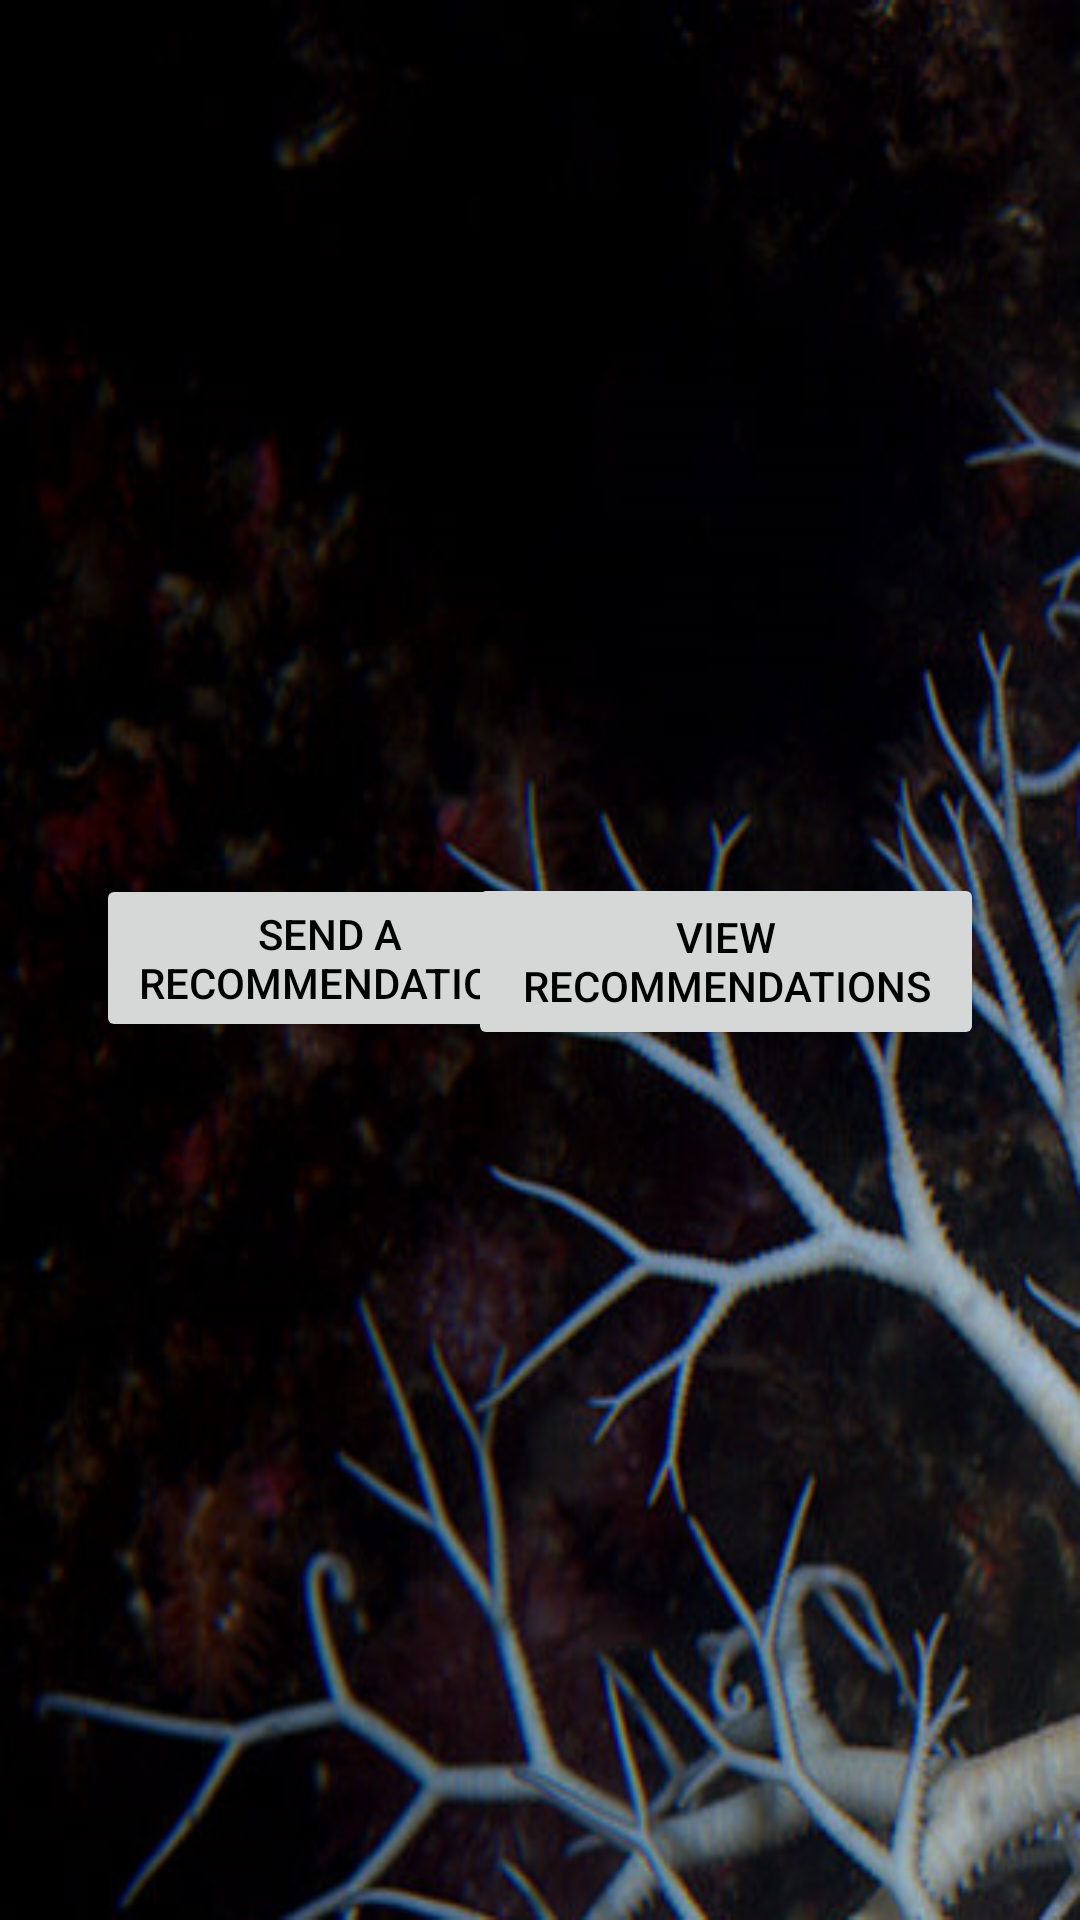

Android layout source for this screen:
<!-- AndroidManifest.xml: application theme AppTheme -->
<!-- res/layout/fragment_home.xml -->
<?xml version="1.0" encoding="utf-8"?>
<androidx.constraintlayout.widget.ConstraintLayout xmlns:android="http://schemas.android.com/apk/res/android"
    xmlns:app="http://schemas.android.com/apk/res-auto"
    xmlns:tools="http://schemas.android.com/tools"
    android:id="@+id/relativeLayout"
    style="?pageBackground"
    android:layout_width="match_parent"
    android:layout_height="match_parent"
    android:background="@drawable/cephaluspng">


    <Button
        android:id="@+id/BtnSend"
        android:layout_width="156dp"
        android:layout_height="56dp"
        android:layout_marginStart="32dp"
        android:maxWidth="200dp"
        android:text="Send a recommendation"
        app:layout_constraintBottom_toBottomOf="parent"
        app:layout_constraintStart_toStartOf="parent"
        app:layout_constraintTop_toTopOf="parent"
        app:layout_constraintVertical_bias="0.499" />

    <Button
        android:id="@+id/BtnView"
        android:layout_width="172dp"
        android:layout_height="59dp"
        android:layout_marginEnd="32dp"
        android:maxWidth="200dp"
        android:text="View recommendations"
        app:layout_constraintBottom_toBottomOf="parent"
        app:layout_constraintEnd_toEndOf="parent"
        app:layout_constraintTop_toTopOf="parent"
        app:layout_constraintVertical_bias="0.501" />
</androidx.constraintlayout.widget.ConstraintLayout>
<!-- resources referenced by this layout -->
<resources>
  <!-- drawable cephaluspng: png bitmap (drawable, 232239 bytes) -->
  <style name="AppTheme" parent="Theme.AppCompat.Light">
          <item name="android:textColor">#000000</item>
          <item name="colorPrimary">@color/colorPrimary</item>
          <item name="colorPrimaryDark">@color/colorPrimaryDark</item>
          <item name="colorAccent">@color/colorAccent</item>
  
  
          
      </style>
  
  
      //light theme
  <color name="colorPrimary">#80d8ff</color>
  <color name="colorPrimaryDark">#49a7cc</color>
  <color name="colorAccent">#b5ffff</color>
</resources>
